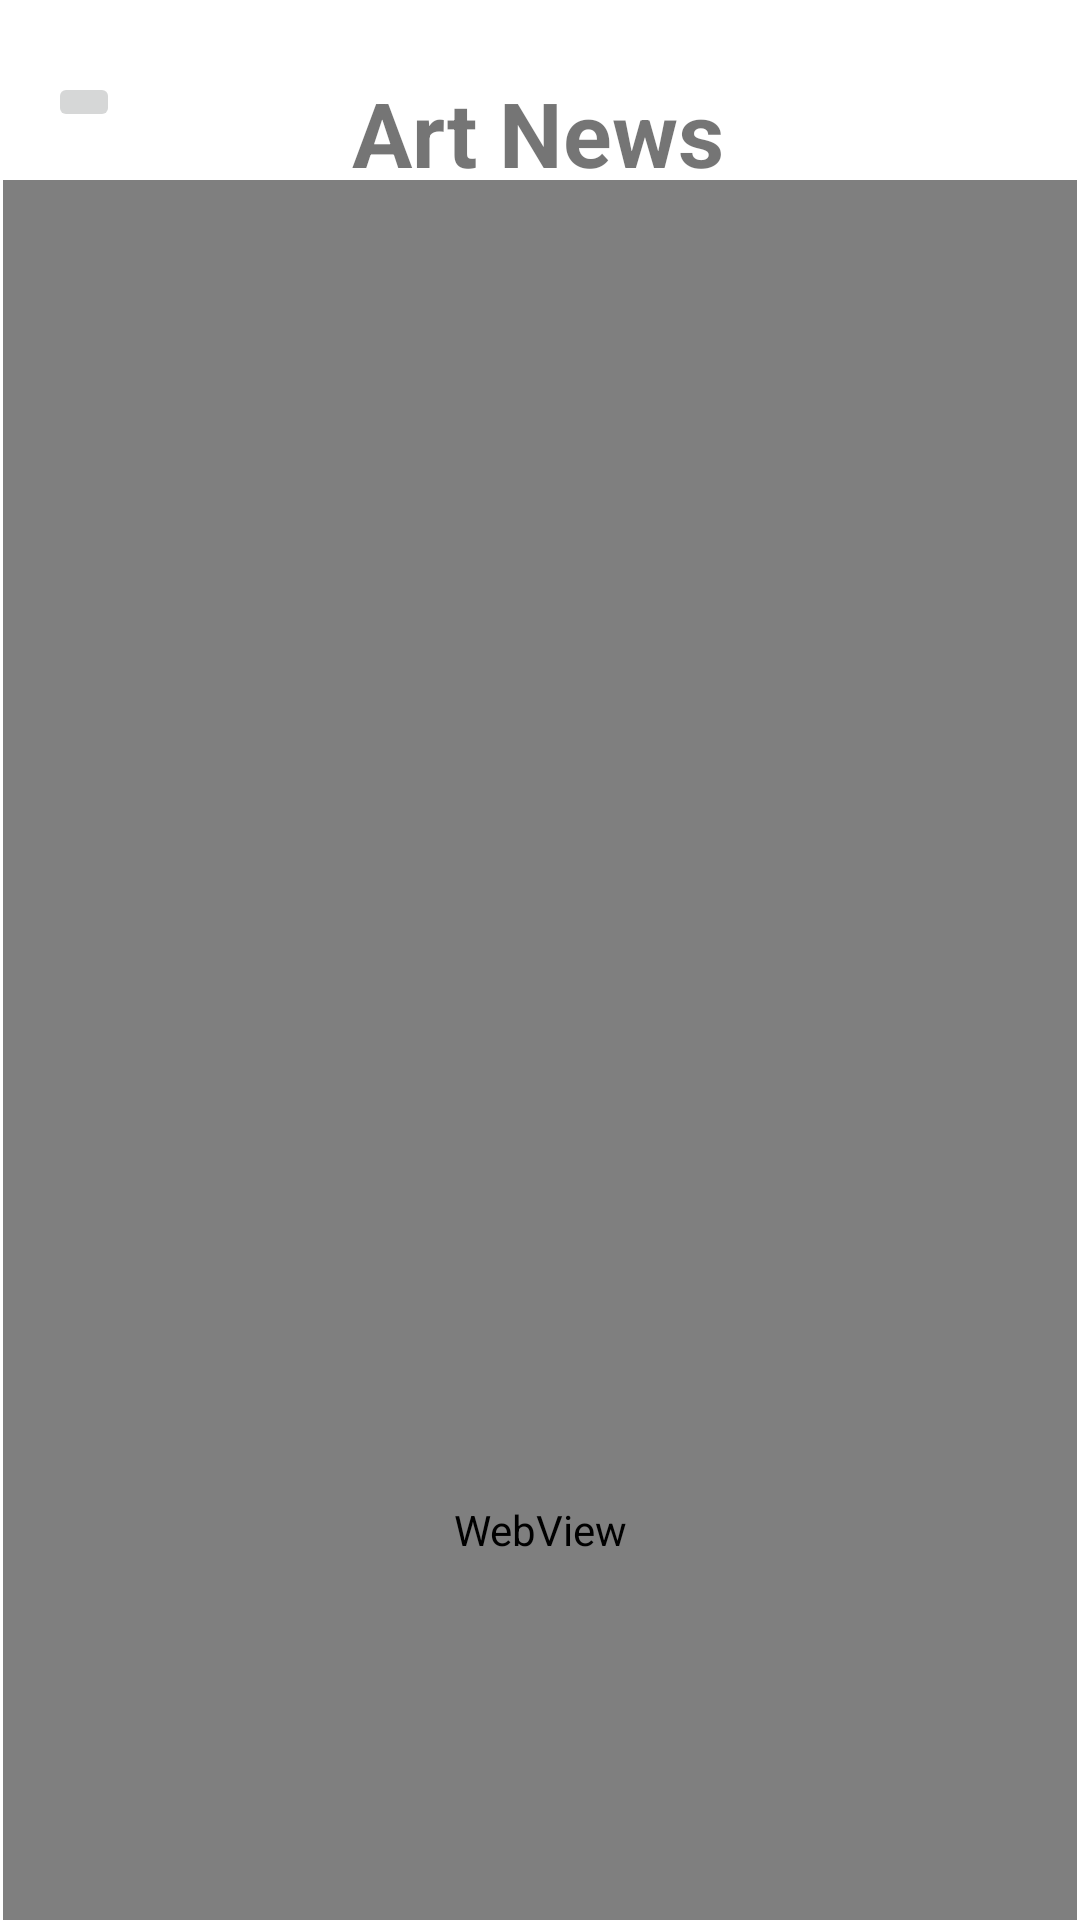

Android layout source for this screen:
<!-- AndroidManifest.xml: application theme AppTheme -->
<!-- res/layout/activity_news_webview.xml -->
<?xml version="1.0" encoding="utf-8"?>
<androidx.constraintlayout.widget.ConstraintLayout xmlns:android="http://schemas.android.com/apk/res/android"
    xmlns:app="http://schemas.android.com/apk/res-auto"
    xmlns:tools="http://schemas.android.com/tools"
    android:layout_width="match_parent"
    android:layout_height="match_parent"
    tools:context=".news_webview">

    <ImageButton
        android:id="@+id/backBTN"
        android:layout_width="wrap_content"
        android:layout_height="wrap_content"
        android:layout_marginStart="16dp"
        android:layout_marginTop="24dp"

        android:src="@drawable/leftarrow"
        app:layout_constraintStart_toStartOf="parent"
        app:layout_constraintTop_toTopOf="parent" />

    <TextView
        android:id="@+id/profileTextView"
        android:layout_width="wrap_content"
        android:layout_height="wrap_content"
        android:layout_marginStart="60dp"
        android:layout_marginTop="24dp"
        android:layout_marginEnd="72dp"
        android:text="Art News"
        android:textAlignment="center"
        android:textSize="30sp"
        android:textStyle="bold"
        app:layout_constraintEnd_toEndOf="parent"
        app:layout_constraintHorizontal_bias="0.27"
        app:layout_constraintStart_toEndOf="@+id/backBTN"
        app:layout_constraintTop_toTopOf="parent" />

    <WebView
        android:id="@+id/newsView"
        android:layout_width="match_parent"
        android:layout_height="900dp"
        android:layout_marginStart="1dp"
        android:layout_marginTop="16dp"
        android:layout_marginEnd="1dp"
        app:layout_constraintEnd_toEndOf="parent"
        app:layout_constraintHorizontal_bias="0.0"
        app:layout_constraintStart_toStartOf="parent"
        app:layout_constraintTop_toBottomOf="@+id/backBTN" />
</androidx.constraintlayout.widget.ConstraintLayout>
<!-- resources referenced by this layout -->
<resources>

</resources>
